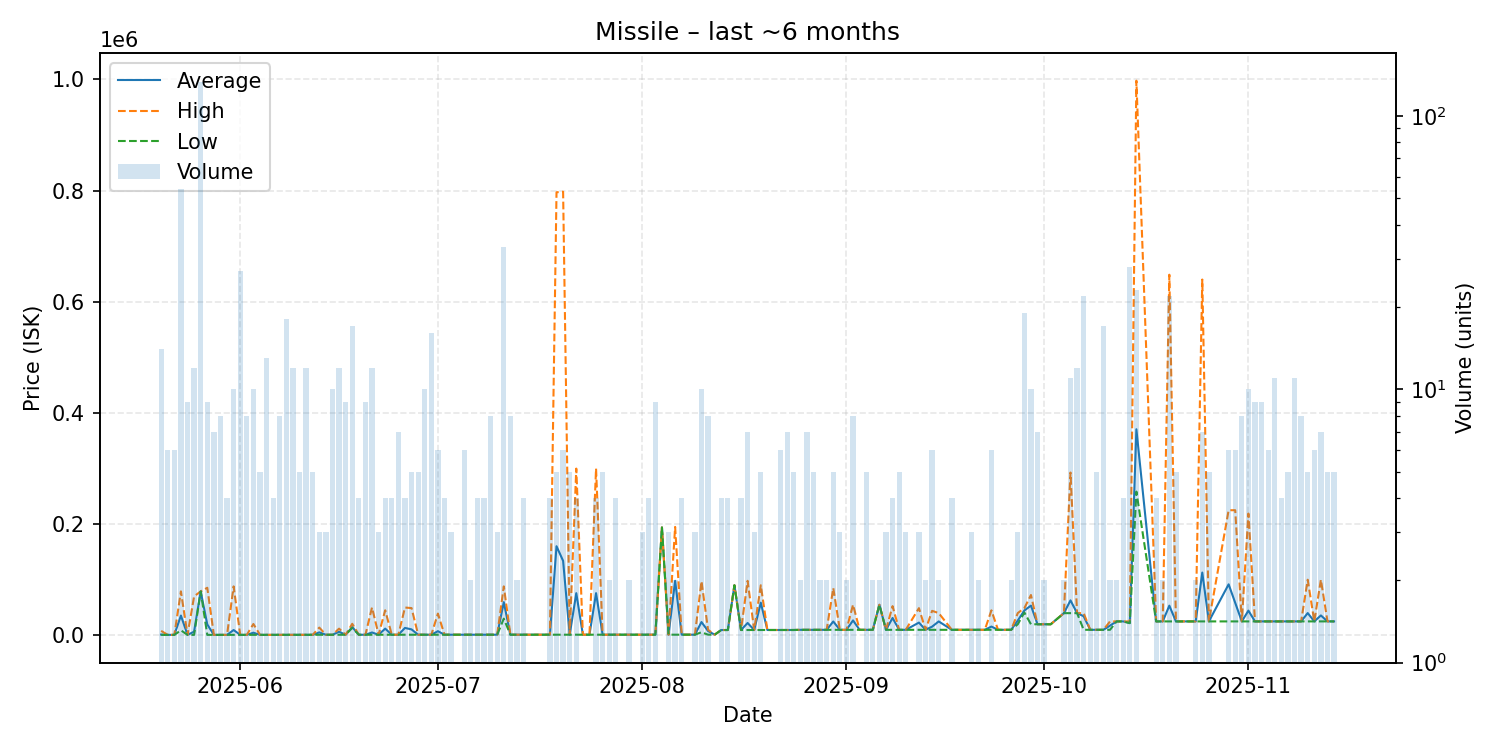

Data behind this chart, as committed beside it:
date, average, highest, lowest, order_count, volume
2025-05-20, 1294, 7997, 778.5, 14, 14
2025-05-21, 778.5, 778.5, 778.5, 6, 6
2025-05-22, 778.5, 778.5, 778.5, 6, 6
2025-05-23, 35521, 79000, 8999, 43, 54
2025-05-24, 778.5, 778.5, 778.5, 7, 9
2025-05-25, 6546, 69990, 778.5, 12, 12
2025-05-26, 79000, 79000, 79000, 27, 133
2025-05-27, 19605, 85500, 778.5, 8, 9
2025-05-28, 778.5, 778.5, 778.5, 7, 7
2025-05-29, 778.5, 778.5, 778.5, 5, 8
2025-05-30, 778.5, 778.6, 778.5, 4, 4
2025-05-31, 9500, 87990, 778.5, 8, 10
2025-06-01, 778.5, 778.6, 778.5, 12, 27
2025-06-02, 778.5, 778.5, 778.4, 5, 8
2025-06-03, 4699, 20380, 778.5, 9, 10
2025-06-04, 778.5, 778.6, 778.5, 5, 5
2025-06-05, 778.5, 778.5, 778.5, 7, 13
2025-06-06, 778.5, 778.5, 778.5, 4, 4
2025-06-07, 860.6, 888.0, 778.5, 6, 8
2025-06-08, 888.1, 888.1, 888.1, 10, 18
2025-06-09, 888.1, 888.1, 888.1, 11, 12
2025-06-10, 888.1, 888.1, 888.1, 5, 5
2025-06-11, 888.1, 888.1, 888.1, 9, 12
2025-06-12, 866.2, 888.1, 778.4, 5, 5
2025-06-13, 5262, 13890, 947.2, 3, 3
2025-06-14, 1005, 1005, 1005, 3, 3
2025-06-15, 1006, 1006, 1005, 5, 10
2025-06-16, 6418, 11990, 1007, 10, 12
2025-06-17, 1010, 1011, 1008, 4, 9
2025-06-18, 14818, 20720, 13395, 15, 17
2025-06-19, 1011, 1011, 1011, 4, 4
2025-06-20, 1016, 1018, 1011, 4, 9
2025-06-21, 5101, 50000, 1019, 5, 12
2025-06-22, 1022, 1024, 1019, 3, 3
2025-06-23, 12022, 45000, 1029, 4, 4
2025-06-24, 1034, 1035, 1034, 4, 4
2025-06-25, 1041, 1041, 1041, 5, 7
2025-06-26, 13273, 49970, 1041, 4, 4
2025-06-27, 10629, 48980, 1041, 4, 5
2025-06-28, 1045, 1048, 1041, 5, 5
2025-06-29, 1058, 1058, 1058, 8, 10
2025-06-30, 1064, 1065, 1058, 4, 16
2025-07-01, 7385, 38990, 1064, 4, 6
2025-07-02, 1065, 1065, 1065, 4, 4
2025-07-03, 1065, 1065, 1065, 2, 3
2025-07-04, 1065, 1065, 1065, 1, 1
2025-07-05, 1065, 1066, 1065, 5, 6
2025-07-06, 1076, 1076, 1076, 2, 2
2025-07-07, 1076, 1076, 1076, 4, 4
2025-07-08, 1076, 1076, 1076, 3, 4
2025-07-09, 1076, 1076, 1076, 3, 8
2025-07-10, 1076, 1076, 1076, 3, 3
2025-07-11, 59670, 88000, 29990, 24, 33
2025-07-12, 1076, 1076, 1076, 3, 8
2025-07-13, 1079, 1082, 1076, 2, 2
2025-07-14, 1082, 1082, 1082, 3, 4
2025-07-15, 1082, 1082, 1082, 1, 1
2025-07-16, 1096, 1096, 1096, 1, 1
2025-07-18, 1096, 1096, 1096, 4, 4
2025-07-19, 160277, 797000, 1096, 5, 5
... 106 more rows
